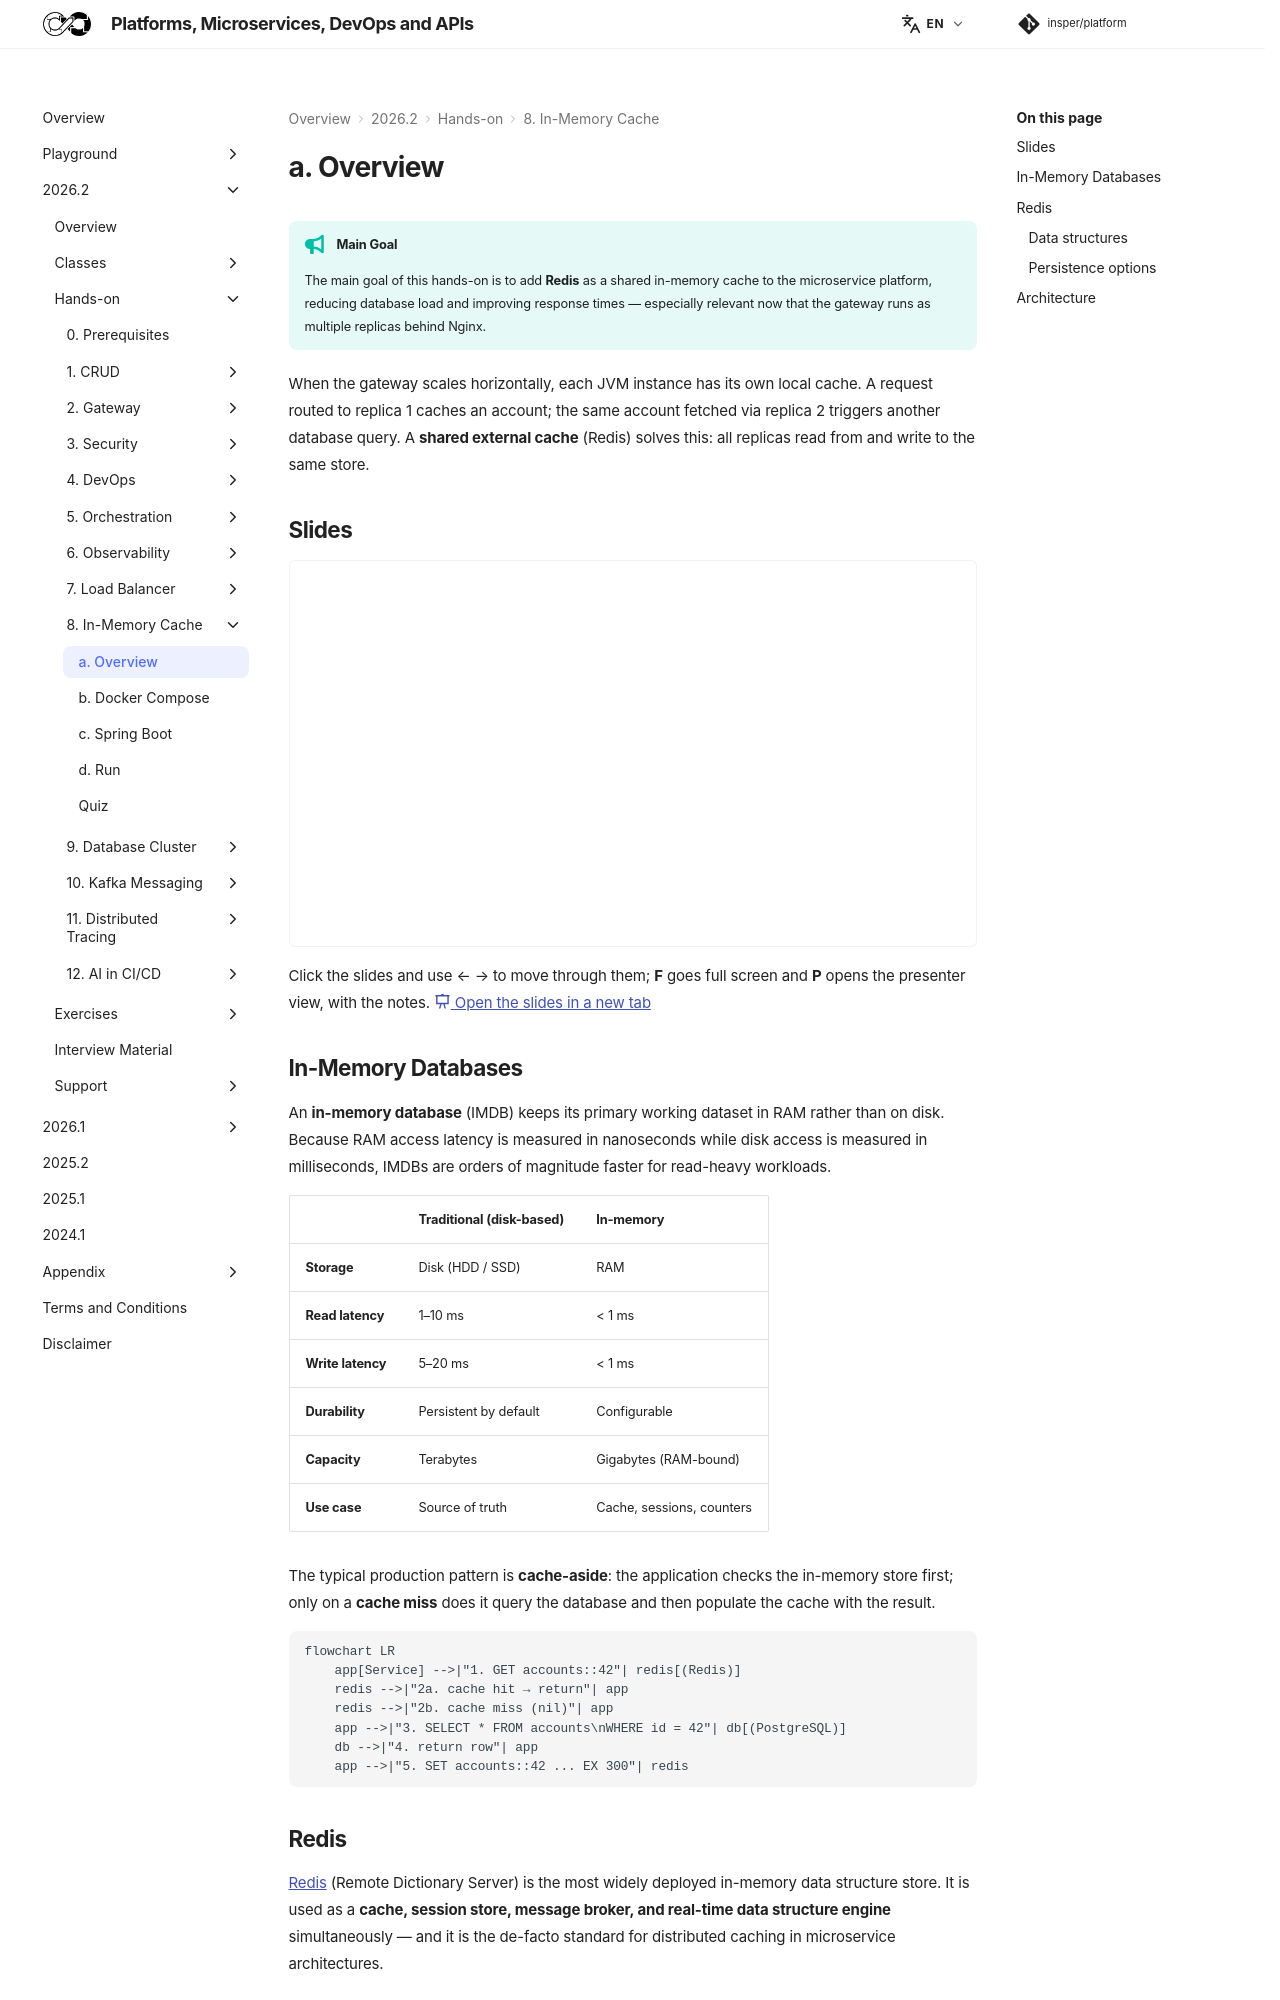

repository: Insper/platform · page: 2026.2/hands-on/8/index.html · generator: mkdocs

!!! tip "Main Goal"

    The main goal of this hands-on is to add **Redis** as a shared in-memory cache to the microservice platform, reducing database load and improving response times — especially relevant now that the gateway runs as multiple replicas behind Nginx.

When the gateway scales horizontally, each JVM instance has its own local cache. A request routed to replica 1 caches an account; the same account fetched via replica 2 triggers another database query. A **shared external cache** (Redis) solves this: all replicas read from and write to the same store.

## In-Memory Databases

An **in-memory database** (IMDB) keeps its primary working dataset in RAM rather than on disk. Because RAM access latency is measured in nanoseconds while disk access is measured in milliseconds, IMDBs are orders of magnitude faster for read-heavy workloads.

| | Traditional (disk-based) | In-memory |
|---|---|---|
| **Storage** | Disk (HDD / SSD) | RAM |
| **Read latency** | 1–10 ms | < 1 ms |
| **Write latency** | 5–20 ms | < 1 ms |
| **Durability** | Persistent by default | Configurable |
| **Capacity** | Terabytes | Gigabytes (RAM-bound) |
| **Use case** | Source of truth | Cache, sessions, counters |

The typical production pattern is **cache-aside**: the application checks the in-memory store first; only on a **cache miss** does it query the database and then populate the cache with the result.

``` mermaid
flowchart LR
    app[Service] -->|"1. GET account:42"| redis[(Redis)]
    redis -->|"2a. cache hit → return"| app
    redis -->|"2b. cache miss (nil)"| app
    app -->|"3. SELECT * FROM accounts\nWHERE id = 42"| db[(PostgreSQL)]
    db -->|"4. return row"| app
    app -->|"5. SET account:42 ...EX 300"| redis
```

## Redis

[Redis](https://redis.io){target="_blank"} (Remote Dictionary Server) is the most widely deployed in-memory data structure store. It is used as a **cache, session store, message broker, and real-time data structure engine** simultaneously — and it is the de-facto standard for distributed caching in microservice architectures.
